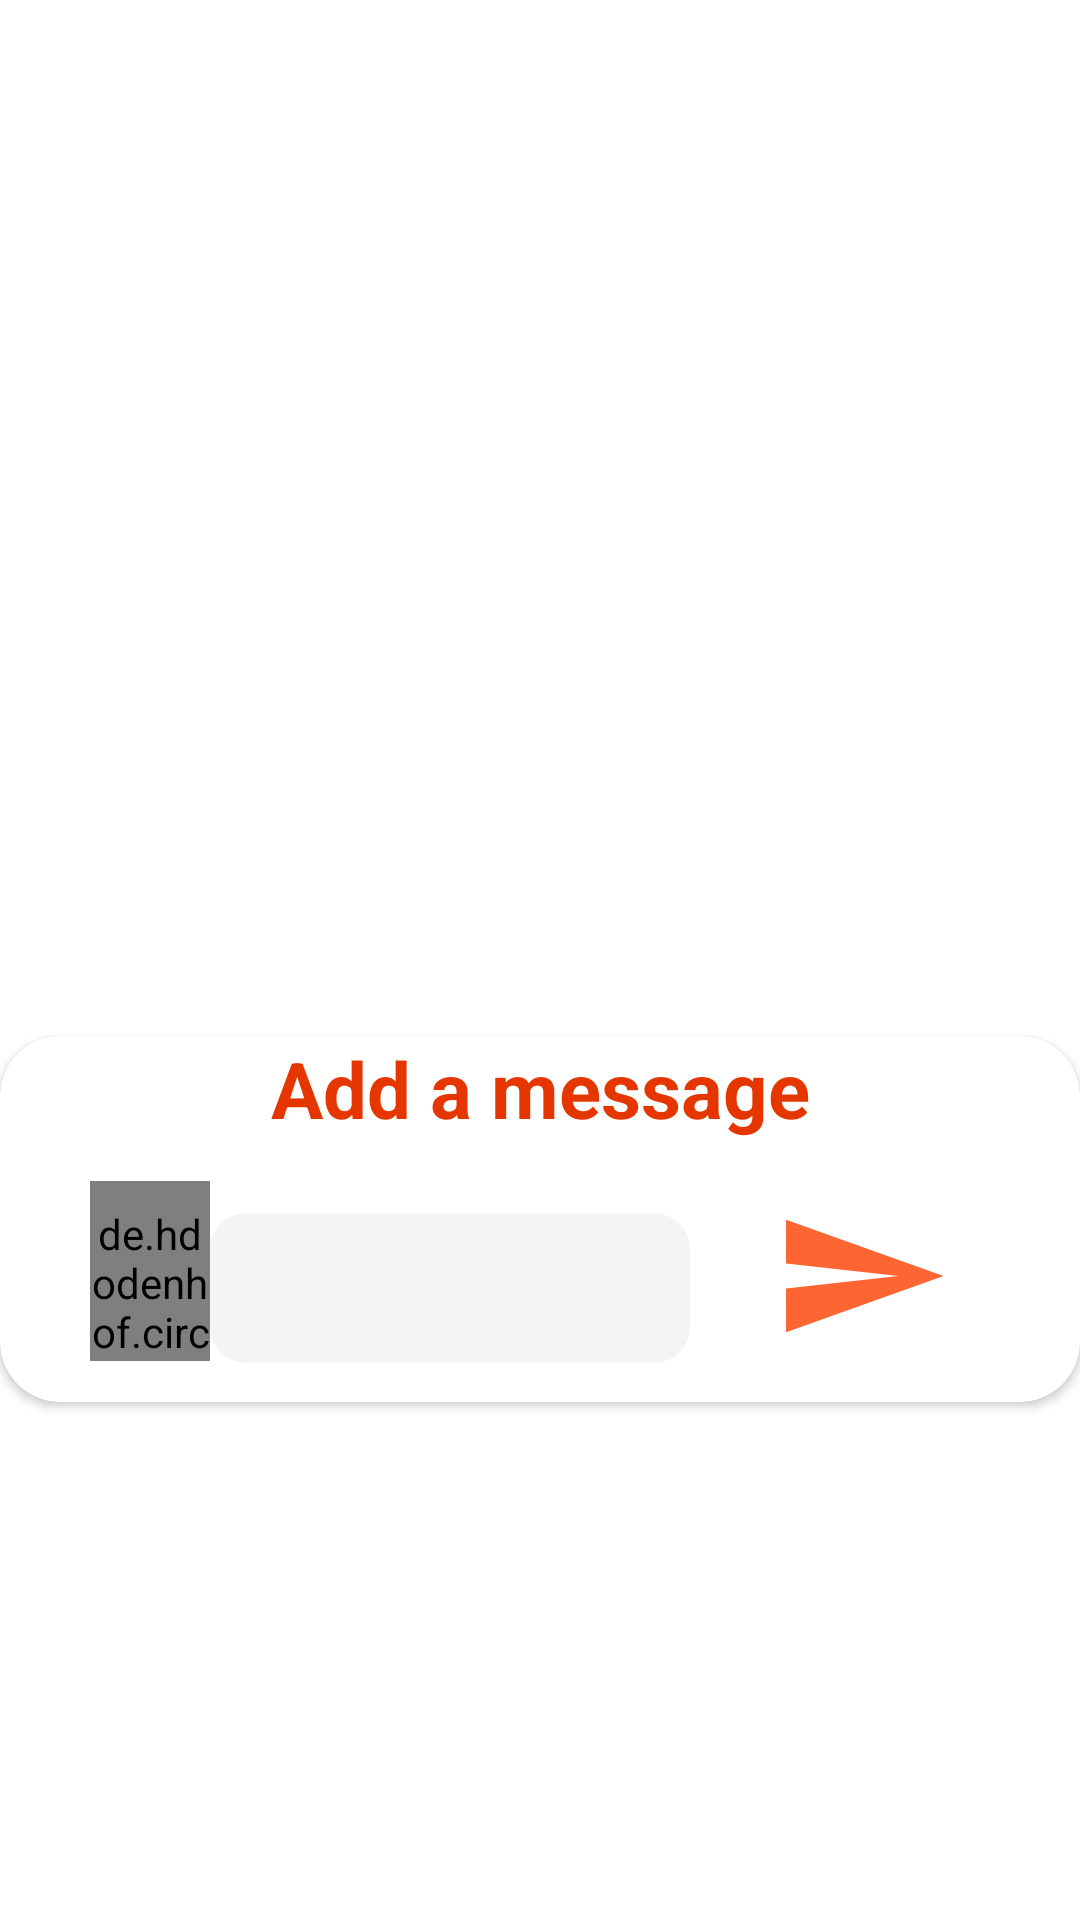

The Android layout XML behind this screen, and the referenced resources:
<!-- AndroidManifest.xml: application theme Theme.LicentaAndroid -->
<!-- res/layout/activity_global_comment.xml -->
<?xml version="1.0" encoding="utf-8"?>
<androidx.constraintlayout.widget.ConstraintLayout xmlns:android="http://schemas.android.com/apk/res/android"
    xmlns:app="http://schemas.android.com/apk/res-auto"
    xmlns:tools="http://schemas.android.com/tools"
    android:layout_width="match_parent"
    android:layout_height="match_parent"
    tools:context=".Activities.GlobalComment">

    <androidx.cardview.widget.CardView
        android:id="@+id/cardView"
        android:layout_width="match_parent"
        android:layout_height="wrap_content"
        android:layout_gravity="fill"
        app:cardCornerRadius="20dp"
        app:layout_constraintEnd_toEndOf="parent"
        app:layout_constraintStart_toStartOf="parent"
        app:layout_constraintTop_toTopOf="parent"
        app:layout_constraintBottom_toTopOf="@+id/Comment">

        <LinearLayout
            android:layout_width="match_parent"
            android:layout_height="match_parent"
            android:layout_gravity="center_vertical|center_horizontal"
            android:gravity="center"
            android:orientation="vertical">


            <androidx.recyclerview.widget.RecyclerView
                android:id="@+id/rv_comment"
                android:layout_width="match_parent"
                android:layout_height="wrap_content" />

        </LinearLayout>
    </androidx.cardview.widget.CardView>

    <androidx.cardview.widget.CardView
        android:layout_width="match_parent"
        android:layout_height="wrap_content"
        android:id="@+id/Comment"
        app:cardCornerRadius="20dp"
        app:layout_constraintBottom_toBottomOf="parent"
        app:layout_constraintEnd_toEndOf="parent"
        app:layout_constraintStart_toStartOf="parent"
        app:layout_constraintTop_toBottomOf="@+id/cardView">

        <LinearLayout
            android:layout_width="match_parent"
            android:layout_height="wrap_content"
            android:layout_gravity="center_vertical|center_horizontal"

            android:orientation="vertical">

            <TextView
                android:layout_width="match_parent"
                android:layout_height="match_parent"
                android:gravity="center"
                android:text="Add a message"
                android:textAlignment="center"
                android:textColor="@color/colorPrimaryDark"
                android:textSize="26sp"
                android:textStyle="bold" />

            <LinearLayout
                android:layout_width="300dp"
                android:layout_height="wrap_content"
                android:layout_gravity="center_vertical|center_horizontal"
                android:orientation="horizontal">

                <de.hdodenhof.circleimageview.CircleImageView
                    android:id="@+id/profileImage"
                    android:layout_width="40dp"
                    android:layout_height="60dp"
                    android:layout_centerHorizontal="true"
                    android:layout_gravity="center"
                    android:paddingTop="8dp"
                    android:src="@mipmap/ic_launcher_round"
                    app:civ_border_color="@color/colorPrimary"
                    app:civ_border_width="5dp"

                    />

                <EditText
                    android:id="@+id/edittext"
                    android:layout_width="160dp"
                    android:layout_height="50dp"
                    android:layout_marginTop="24dp"
                    android:layout_marginRight="12dp"
                    android:layout_marginBottom="13dp"
                    android:background="@drawable/edit_style_rounded" />

                <FrameLayout
                    android:layout_width="wrap_content"
                    android:layout_height="50dp"
                    android:layout_marginTop="20dp"
                    android:elevation="10dp"
                    android:outlineAmbientShadowColor="@android:color/darker_gray"
                    tools:targetApi="p">

                    <ImageButton
                        android:id="@+id/button"
                        android:layout_width="60dp"
                        android:layout_height="match_parent"
                        android:background="@drawable/ic_action_name"
                        android:layout_marginLeft="15dp"
                        android:textAllCaps="false"
                        android:textColor="@color/colorPrimary"
                        android:textSize="20sp"
                        app:layout_constraintTop_toBottomOf="@+id/edittext" />
                </FrameLayout>

            </LinearLayout>

        </LinearLayout>
    </androidx.cardview.widget.CardView>

</androidx.constraintlayout.widget.ConstraintLayout>
<!-- resources referenced by this layout -->
<resources>
  <color name="colorPrimary">#FFFFFFFF</color>
  <color name="colorPrimaryDark">#E63600</color>
  <!-- drawable edit_style_rounded (drawable) -->
  <?xml version="1.0" encoding="utf-8"?>
  <shape xmlns:android="http://schemas.android.com/apk/res/android">
      <solid android:color="#f4f4f4" />
      <padding
          android:top="12dp"
          android:bottom="12dp"
          android:right="12dp"
          android:left="12dp" />
      <corners android:radius="12dp" />
  </shape>
  <!-- drawable ic_action_name (drawable-anydpi) -->
  <vector xmlns:android="http://schemas.android.com/apk/res/android"
      android:width="24dp"
      android:height="24dp"
      android:viewportWidth="24"
      android:viewportHeight="24"
      android:tint="#FF3D00"
      android:alpha="0.8"
      android:autoMirrored="true">
      <path
          android:fillColor="@color/b"
          android:pathData="M2.01,21L23,12 2.01,3 2,10l15,2 -15,2z" />
  </vector>
  <style name="Theme.LicentaAndroid" parent="Theme.MaterialComponents.DayNight.NoActionBar">
          
          <item name="colorAccent">@color/colorAccent</item>
          <item name="colorPrimaryDark">@color/colorPrimaryDark</item>
          <item name="colorPrimary">@color/colorPrimary</item>
          
          <item name="android:statusBarColor" tools:targetApi="l">?attr/colorPrimaryVariant</item>
          
      </style>
  <color name="b">#F36507</color>
  <color name="colorAccent">#FFFF</color>
</resources>
